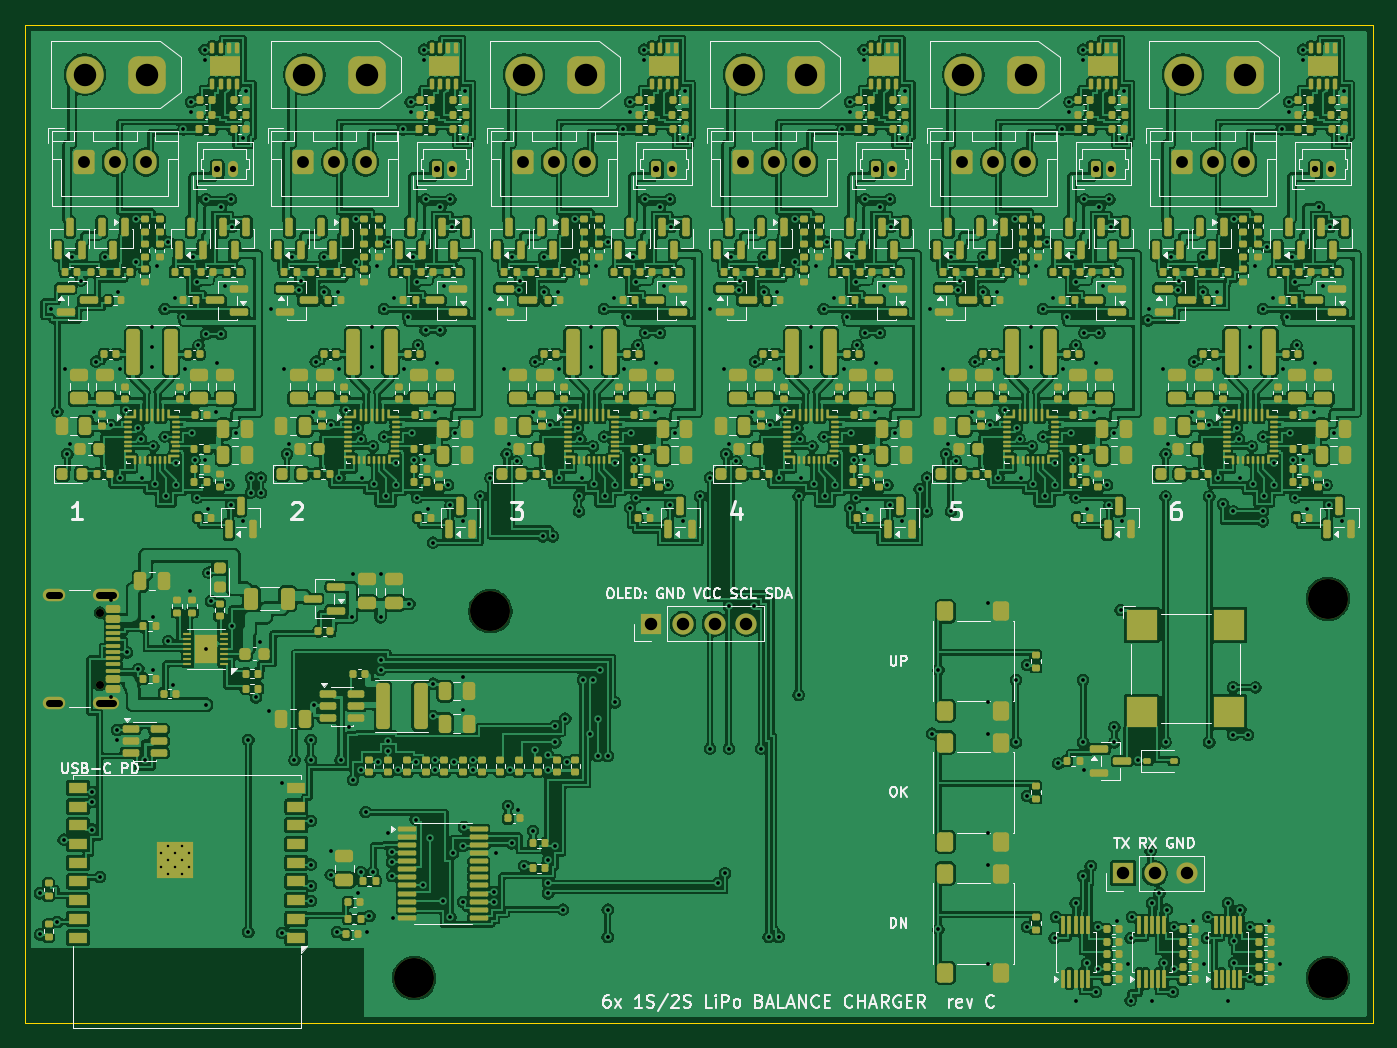
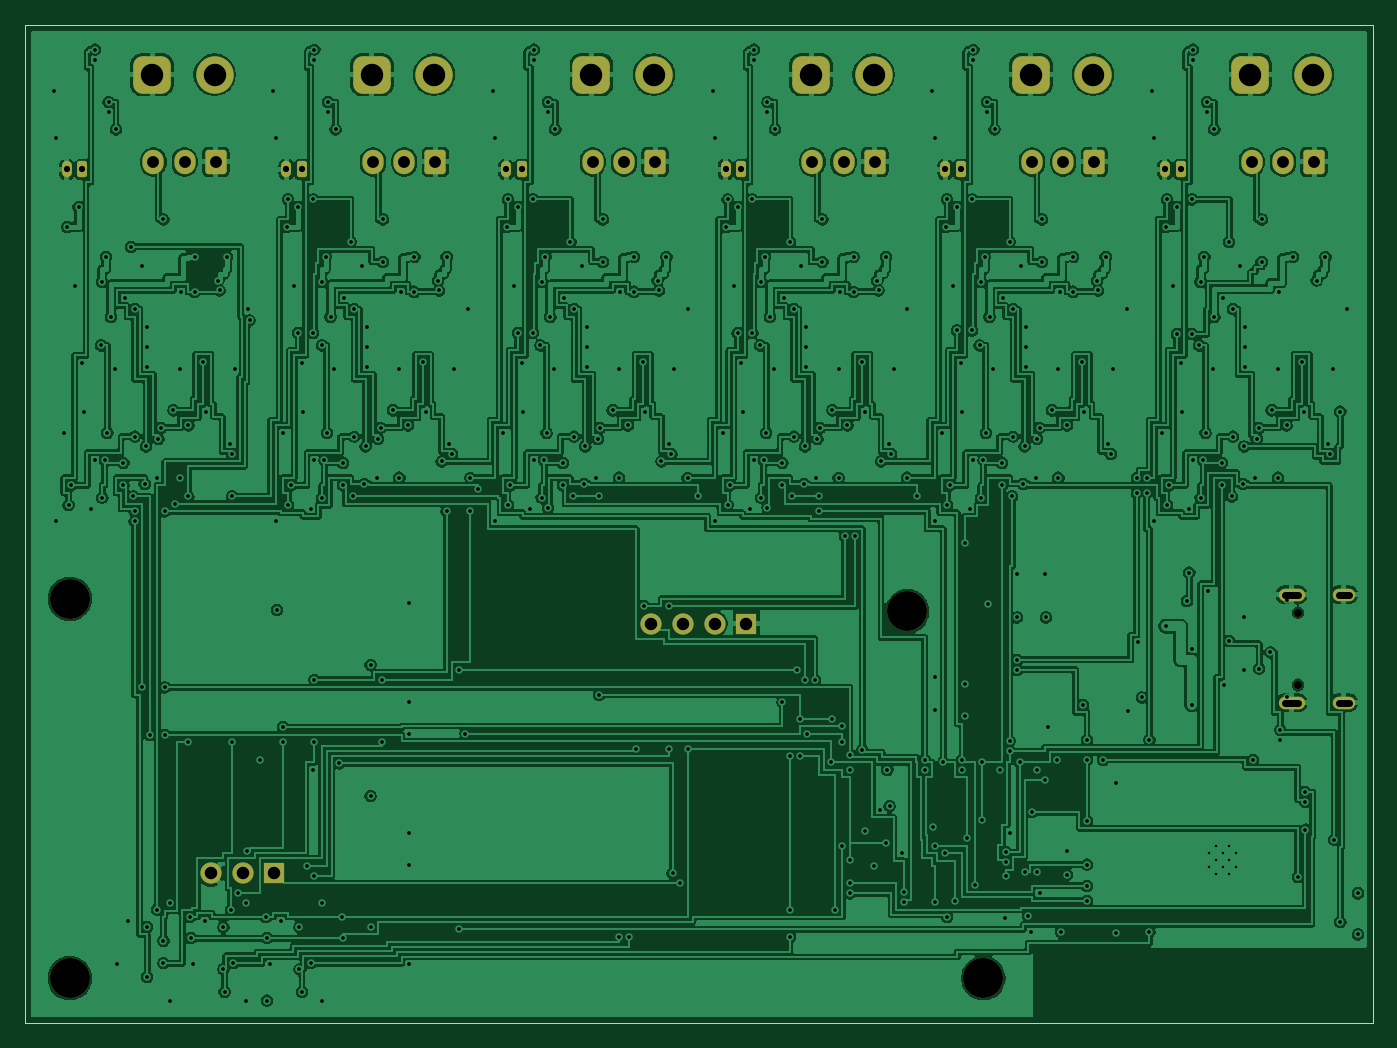
Circuit board: 10 layer files. Board 108.0 x 80.0 mm.
- bottom_copper: lipo-charger-B_Cu.gbl (527352 bytes)
- bottom_mask: lipo-charger-B_Mask.gbs (3697 bytes)
- bottom_silk: lipo-charger-B_Silkscreen.gbo (3707 bytes)
- outline: lipo-charger-Edge_Cuts.gm1 (687 bytes)
- top_copper: lipo-charger-F_Cu.gtl (1036875 bytes)
- top_mask: lipo-charger-F_Mask.gts (53921 bytes)
- paste: lipo-charger-F_Paste.gtp (51568 bytes)
- top_silk: lipo-charger-F_Silkscreen.gto (170770 bytes)
- drill: lipo-charger-NPTH.drl (474 bytes)
- drill: lipo-charger-PTH.drl (9248 bytes)

=== bottom_copper: lipo-charger-B_Cu.gbl (527352 bytes, source omitted) ===
=== bottom_mask: lipo-charger-B_Mask.gbs ===
%TF.GenerationSoftware,KiCad,Pcbnew,10.0.8*%
%TF.CreationDate,2026-11-14T14:40:21-05:00*%
%TF.ProjectId,lipo-charger,6c69706f-2d63-4686-9172-6765722e6b69,rev?*%
%TF.SameCoordinates,Original*%
%TF.FileFunction,Soldermask,Bot*%
%TF.FilePolarity,Negative*%
%FSLAX46Y46*%
G04 Gerber Fmt 4.6, Leading zero omitted, Abs format (unit mm)*
G04 Created by KiCad (PCBNEW 10.0.8) date 2026-11-14 14:40:21*
%MOMM*%
%LPD*%
G01*
G04 APERTURE LIST*
G04 Aperture macros list*
%AMRoundRect*
0 Rectangle with rounded corners*
0 $1 Rounding radius*
0 $2 $3 $4 $5 $6 $7 $8 $9 X,Y pos of 4 corners*
0 Add a 4 corners polygon primitive as box body*
4,1,4,$2,$3,$4,$5,$6,$7,$8,$9,$2,$3,0*
0 Add four circle primitives for the rounded corners*
1,1,$1+$1,$2,$3*
1,1,$1+$1,$4,$5*
1,1,$1+$1,$6,$7*
1,1,$1+$1,$8,$9*
0 Add four rect primitives between the rounded corners*
20,1,$1+$1,$2,$3,$4,$5,0*
20,1,$1+$1,$4,$5,$6,$7,0*
20,1,$1+$1,$6,$7,$8,$9,0*
20,1,$1+$1,$8,$9,$2,$3,0*%
G04 Aperture macros list end*
%ADD10RoundRect,0.200000X-0.200000X-0.450000X0.200000X-0.450000X0.200000X0.450000X-0.200000X0.450000X0*%
%ADD11O,0.800000X1.300000*%
%ADD12RoundRect,0.250000X-0.600000X-0.725000X0.600000X-0.725000X0.600000X0.725000X-0.600000X0.725000X0*%
%ADD13O,1.700000X1.950000*%
%ADD14RoundRect,0.750000X0.750000X0.750000X-0.750000X0.750000X-0.750000X-0.750000X0.750000X-0.750000X0*%
%ADD15C,3.000000*%
%ADD16R,1.700000X1.700000*%
%ADD17C,1.700000*%
%ADD18C,3.200000*%
%ADD19C,0.650000*%
%ADD20O,2.100000X1.000000*%
%ADD21O,1.800000X1.000000*%
G04 APERTURE END LIST*
D10*
%TO.C,J102*%
X65400000Y-51600000D03*
D11*
X66650000Y-51600000D03*
%TD*%
D10*
%TO.C,J502*%
X135800000Y-51600000D03*
D11*
X137050000Y-51600000D03*
%TD*%
D12*
%TO.C,J403*%
X107500000Y-51000000D03*
D13*
X110000000Y-51000000D03*
X112500000Y-51000000D03*
%TD*%
D14*
%TO.C,J101*%
X59800000Y-44000000D03*
D15*
X54800000Y-44000000D03*
%TD*%
D14*
%TO.C,J601*%
X147800000Y-44000000D03*
D15*
X142800000Y-44000000D03*
%TD*%
D16*
%TO.C,J2*%
X100190000Y-88000000D03*
D17*
X102730000Y-88000000D03*
X105270000Y-88000000D03*
X107810000Y-88000000D03*
%TD*%
D14*
%TO.C,J401*%
X112600000Y-44000000D03*
D15*
X107600000Y-44000000D03*
%TD*%
D12*
%TO.C,J303*%
X89900000Y-51000000D03*
D13*
X92400000Y-51000000D03*
X94900000Y-51000000D03*
%TD*%
D18*
%TO.C,H3*%
X81200000Y-116400000D03*
%TD*%
D14*
%TO.C,J201*%
X77400000Y-44000000D03*
D15*
X72400000Y-44000000D03*
%TD*%
D14*
%TO.C,J301*%
X95000000Y-44000000D03*
D15*
X90000000Y-44000000D03*
%TD*%
D12*
%TO.C,J103*%
X54700000Y-51000000D03*
D13*
X57200000Y-51000000D03*
X59700000Y-51000000D03*
%TD*%
D12*
%TO.C,J603*%
X142700000Y-51000000D03*
D13*
X145200000Y-51000000D03*
X147700000Y-51000000D03*
%TD*%
D10*
%TO.C,J402*%
X118200000Y-51600000D03*
D11*
X119450000Y-51600000D03*
%TD*%
D18*
%TO.C,H4*%
X154400000Y-116400000D03*
%TD*%
D10*
%TO.C,J202*%
X83000000Y-51600000D03*
D11*
X84250000Y-51600000D03*
%TD*%
D18*
%TO.C,H1*%
X87300000Y-87000000D03*
%TD*%
D14*
%TO.C,J501*%
X130199999Y-44000000D03*
D15*
X125199999Y-44000000D03*
%TD*%
D16*
%TO.C,J3*%
X138000000Y-108000000D03*
D17*
X140540000Y-108000000D03*
X143080000Y-108000000D03*
%TD*%
D12*
%TO.C,J503*%
X125100000Y-51000000D03*
D13*
X127600000Y-51000000D03*
X130100000Y-51000000D03*
%TD*%
D18*
%TO.C,H2*%
X154400000Y-86000000D03*
%TD*%
D10*
%TO.C,J302*%
X100600000Y-51600000D03*
D11*
X101850000Y-51600000D03*
%TD*%
D19*
%TO.C,J1*%
X56005000Y-87110000D03*
X56005000Y-92890000D03*
D20*
X56505000Y-85680000D03*
D21*
X52325000Y-85680000D03*
D20*
X56505000Y-94320000D03*
D21*
X52325000Y-94320000D03*
%TD*%
D10*
%TO.C,J602*%
X153400000Y-51600000D03*
D11*
X154650000Y-51600000D03*
%TD*%
D12*
%TO.C,J203*%
X72300000Y-51000000D03*
D13*
X74800000Y-51000000D03*
X77300000Y-51000000D03*
%TD*%
M02*

=== bottom_silk: lipo-charger-B_Silkscreen.gbo ===
%TF.GenerationSoftware,KiCad,Pcbnew,10.0.8*%
%TF.CreationDate,2026-11-14T14:40:21-05:00*%
%TF.ProjectId,lipo-charger,6c69706f-2d63-4686-9172-6765722e6b69,rev?*%
%TF.SameCoordinates,Original*%
%TF.FileFunction,Legend,Bot*%
%TF.FilePolarity,Positive*%
%FSLAX46Y46*%
G04 Gerber Fmt 4.6, Leading zero omitted, Abs format (unit mm)*
G04 Created by KiCad (PCBNEW 10.0.8) date 2026-11-14 14:40:21*
%MOMM*%
%LPD*%
G01*
G04 APERTURE LIST*
G04 Aperture macros list*
%AMRoundRect*
0 Rectangle with rounded corners*
0 $1 Rounding radius*
0 $2 $3 $4 $5 $6 $7 $8 $9 X,Y pos of 4 corners*
0 Add a 4 corners polygon primitive as box body*
4,1,4,$2,$3,$4,$5,$6,$7,$8,$9,$2,$3,0*
0 Add four circle primitives for the rounded corners*
1,1,$1+$1,$2,$3*
1,1,$1+$1,$4,$5*
1,1,$1+$1,$6,$7*
1,1,$1+$1,$8,$9*
0 Add four rect primitives between the rounded corners*
20,1,$1+$1,$2,$3,$4,$5,0*
20,1,$1+$1,$4,$5,$6,$7,0*
20,1,$1+$1,$6,$7,$8,$9,0*
20,1,$1+$1,$8,$9,$2,$3,0*%
G04 Aperture macros list end*
%ADD10RoundRect,0.200000X-0.200000X-0.450000X0.200000X-0.450000X0.200000X0.450000X-0.200000X0.450000X0*%
%ADD11O,0.800000X1.300000*%
%ADD12RoundRect,0.250000X-0.600000X-0.725000X0.600000X-0.725000X0.600000X0.725000X-0.600000X0.725000X0*%
%ADD13O,1.700000X1.950000*%
%ADD14RoundRect,0.750000X0.750000X0.750000X-0.750000X0.750000X-0.750000X-0.750000X0.750000X-0.750000X0*%
%ADD15C,3.000000*%
%ADD16R,1.700000X1.700000*%
%ADD17C,1.700000*%
%ADD18C,3.200000*%
%ADD19C,0.650000*%
%ADD20O,2.100000X1.000000*%
%ADD21O,1.800000X1.000000*%
G04 APERTURE END LIST*
%LPC*%
D10*
%TO.C,J102*%
X65400000Y-51600000D03*
D11*
X66650000Y-51600000D03*
%TD*%
D10*
%TO.C,J502*%
X135800000Y-51600000D03*
D11*
X137050000Y-51600000D03*
%TD*%
D12*
%TO.C,J403*%
X107500000Y-51000000D03*
D13*
X110000000Y-51000000D03*
X112500000Y-51000000D03*
%TD*%
D14*
%TO.C,J101*%
X59800000Y-44000000D03*
D15*
X54800000Y-44000000D03*
%TD*%
D14*
%TO.C,J601*%
X147800000Y-44000000D03*
D15*
X142800000Y-44000000D03*
%TD*%
D16*
%TO.C,J2*%
X100190000Y-88000000D03*
D17*
X102730000Y-88000000D03*
X105270000Y-88000000D03*
X107810000Y-88000000D03*
%TD*%
D14*
%TO.C,J401*%
X112600000Y-44000000D03*
D15*
X107600000Y-44000000D03*
%TD*%
D12*
%TO.C,J303*%
X89900000Y-51000000D03*
D13*
X92400000Y-51000000D03*
X94900000Y-51000000D03*
%TD*%
D18*
%TO.C,H3*%
X81200000Y-116400000D03*
%TD*%
D14*
%TO.C,J201*%
X77400000Y-44000000D03*
D15*
X72400000Y-44000000D03*
%TD*%
D14*
%TO.C,J301*%
X95000000Y-44000000D03*
D15*
X90000000Y-44000000D03*
%TD*%
D12*
%TO.C,J103*%
X54700000Y-51000000D03*
D13*
X57200000Y-51000000D03*
X59700000Y-51000000D03*
%TD*%
D12*
%TO.C,J603*%
X142700000Y-51000000D03*
D13*
X145200000Y-51000000D03*
X147700000Y-51000000D03*
%TD*%
D10*
%TO.C,J402*%
X118200000Y-51600000D03*
D11*
X119450000Y-51600000D03*
%TD*%
D18*
%TO.C,H4*%
X154400000Y-116400000D03*
%TD*%
D10*
%TO.C,J202*%
X83000000Y-51600000D03*
D11*
X84250000Y-51600000D03*
%TD*%
D18*
%TO.C,H1*%
X87300000Y-87000000D03*
%TD*%
D14*
%TO.C,J501*%
X130199999Y-44000000D03*
D15*
X125199999Y-44000000D03*
%TD*%
D16*
%TO.C,J3*%
X138000000Y-108000000D03*
D17*
X140540000Y-108000000D03*
X143080000Y-108000000D03*
%TD*%
D12*
%TO.C,J503*%
X125100000Y-51000000D03*
D13*
X127600000Y-51000000D03*
X130100000Y-51000000D03*
%TD*%
D18*
%TO.C,H2*%
X154400000Y-86000000D03*
%TD*%
D10*
%TO.C,J302*%
X100600000Y-51600000D03*
D11*
X101850000Y-51600000D03*
%TD*%
D19*
%TO.C,J1*%
X56005000Y-87110000D03*
X56005000Y-92890000D03*
D20*
X56505000Y-85680000D03*
D21*
X52325000Y-85680000D03*
D20*
X56505000Y-94320000D03*
D21*
X52325000Y-94320000D03*
%TD*%
D10*
%TO.C,J602*%
X153400000Y-51600000D03*
D11*
X154650000Y-51600000D03*
%TD*%
D12*
%TO.C,J203*%
X72300000Y-51000000D03*
D13*
X74800000Y-51000000D03*
X77300000Y-51000000D03*
%TD*%
%LPD*%
M02*

=== outline: lipo-charger-Edge_Cuts.gm1 ===
%TF.GenerationSoftware,KiCad,Pcbnew,10.0.8*%
%TF.CreationDate,2026-11-14T14:40:21-05:00*%
%TF.ProjectId,lipo-charger,6c69706f-2d63-4686-9172-6765722e6b69,rev?*%
%TF.SameCoordinates,Original*%
%TF.FileFunction,Profile,NP*%
%FSLAX46Y46*%
G04 Gerber Fmt 4.6, Leading zero omitted, Abs format (unit mm)*
G04 Created by KiCad (PCBNEW 10.0.8) date 2026-11-14 14:40:21*
%MOMM*%
%LPD*%
G01*
G04 APERTURE LIST*
%TA.AperFunction,Profile*%
%ADD10C,0.100000*%
%TD*%
G04 APERTURE END LIST*
D10*
X50000000Y-40000000D02*
X158000000Y-40000000D01*
X50000000Y-120000000D02*
X50000000Y-40000000D01*
X158000000Y-40000000D02*
X158000000Y-120000000D01*
X158000000Y-120000000D02*
X50000000Y-120000000D01*
M02*

=== top_copper: lipo-charger-F_Cu.gtl (1036875 bytes, source omitted) ===
=== top_mask: lipo-charger-F_Mask.gts (53921 bytes, source omitted) ===
=== paste: lipo-charger-F_Paste.gtp (51568 bytes, source omitted) ===
=== top_silk: lipo-charger-F_Silkscreen.gto (170770 bytes, source omitted) ===
=== drill: lipo-charger-NPTH.drl ===
M48
; DRILL file KiCad 10.0.8 date 2026-11-14T14:40:22
; FORMAT={-:-/ absolute / metric / decimal}
; #@! TF.CreationDate,2026-11-14T14:40:22-05:00
; #@! TF.GenerationSoftware,Kicad,Pcbnew,10.0.8
; #@! TF.FileFunction,NonPlated,1,4,NPTH
FMAT,2
METRIC
; #@! TA.AperFunction,NonPlated,NPTH,ComponentDrill
T1C0.650
; #@! TA.AperFunction,NonPlated,NPTH,ComponentDrill
T2C3.200
%
G90
G05
T1
X56.005Y-87.11
X56.005Y-92.89
T2
X81.2Y-116.4
X87.3Y-87.0
X154.4Y-86.0
X154.4Y-116.4
M30

=== drill: lipo-charger-PTH.drl (9248 bytes, source omitted) ===
